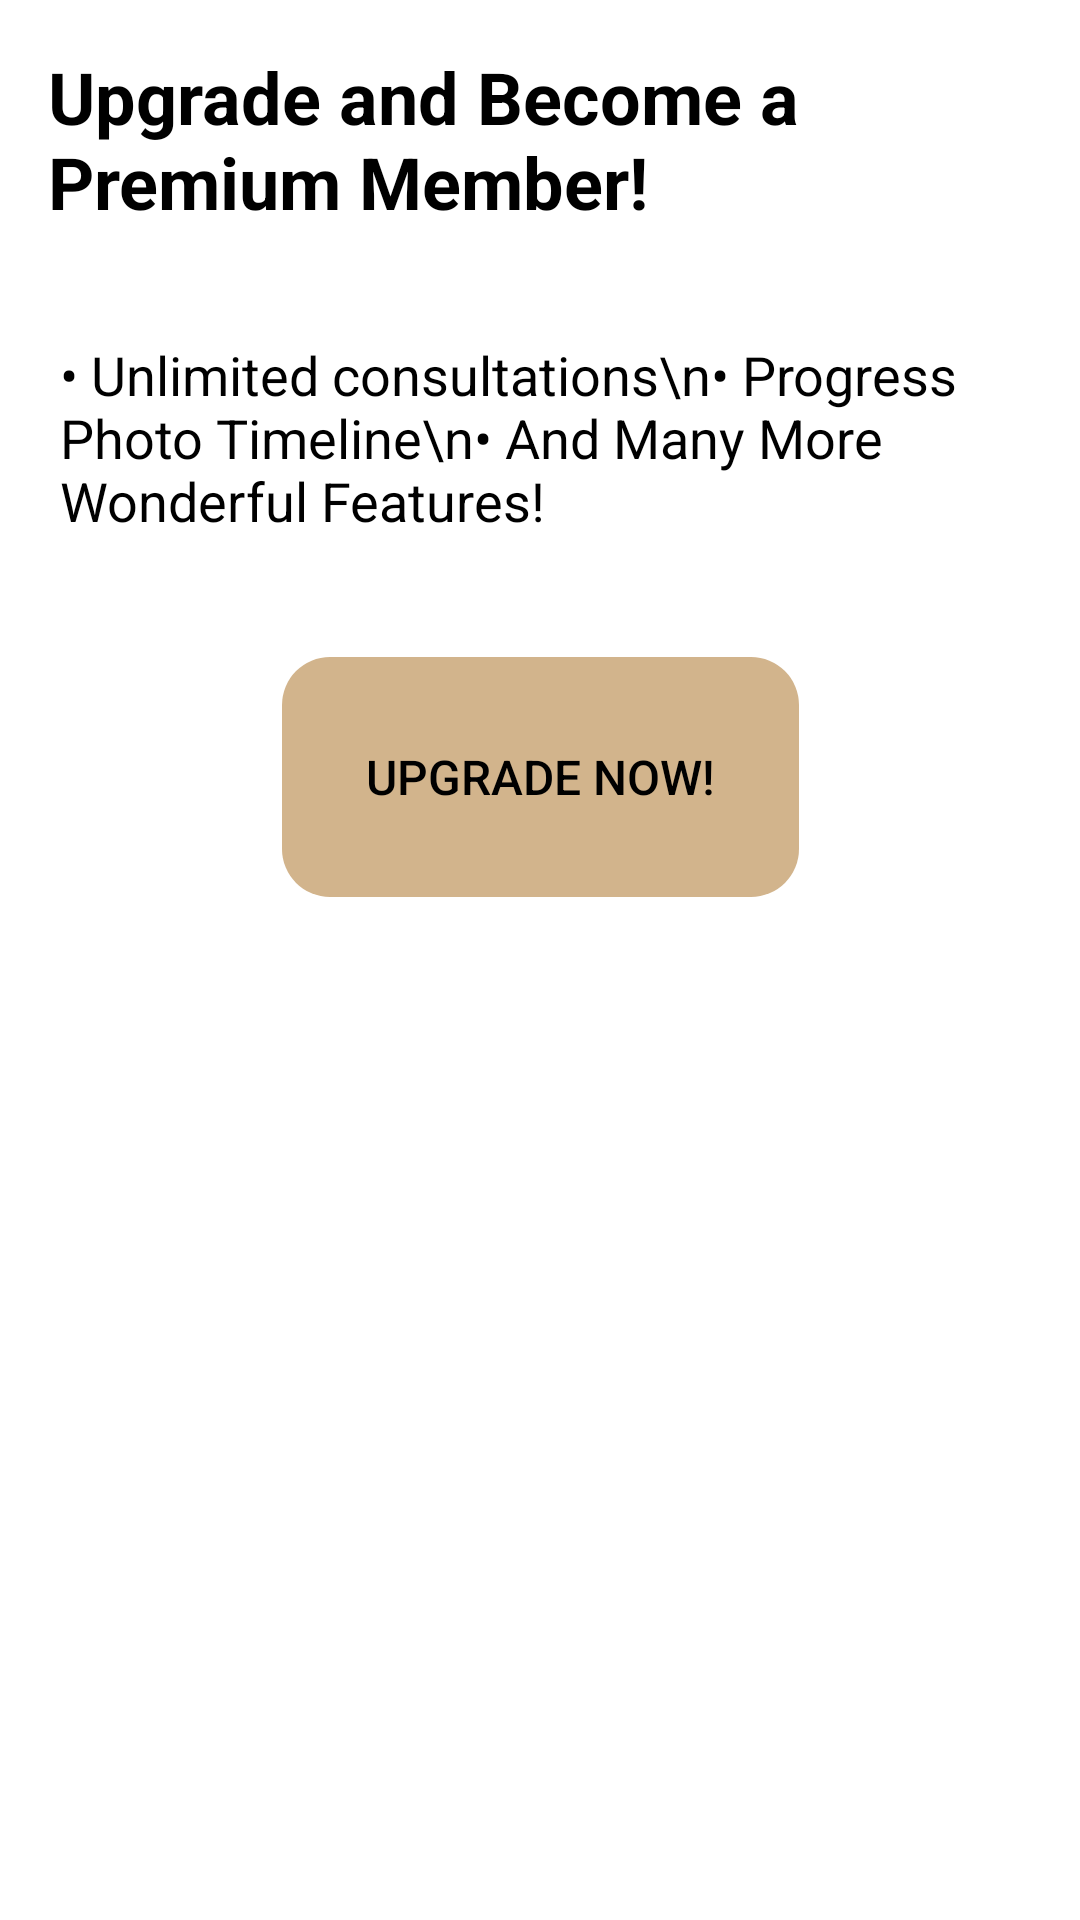

Produce the Android XML layout that renders to this screen, including the resource entries it uses.
<!-- AndroidManifest.xml: application theme Theme.FYP_ClearCanvas -->
<!-- res/layout/activity_premium.xml -->
<?xml version="1.0" encoding="utf-8"?>
<androidx.constraintlayout.widget.ConstraintLayout
    xmlns:android="http://schemas.android.com/apk/res/android"
    xmlns:app="http://schemas.android.com/apk/res-auto"
    android:layout_width="match_parent"
    android:layout_height="match_parent"
    android:background="@android:color/white">

    <TextView
        android:id="@+id/textView_premium"
        android:layout_width="wrap_content"
        android:layout_height="wrap_content"
        android:text="Upgrade and Become a Premium Member!"
        android:textSize="24sp"
        android:textStyle="bold"
        android:textColor="#000000"
        android:padding="16dp"
        app:layout_constraintTop_toTopOf="parent"
        app:layout_constraintStart_toStartOf="parent"
        app:layout_constraintEnd_toEndOf="parent"/>

    <TextView
        android:id="@+id/textView_benefits"
        android:layout_width="0dp"
        android:layout_height="wrap_content"
        android:text="• Unlimited consultations\n• Progress Photo Timeline\n• And Many More Wonderful Features!"
        android:textSize="18sp"
        android:textColor="#000000"
        android:layout_margin="20dp"
        app:layout_constraintTop_toBottomOf="@id/textView_premium"
        app:layout_constraintStart_toStartOf="parent"
        app:layout_constraintEnd_toEndOf="parent"/>

    <LinearLayout
        android:id="@+id/upgradeButtonContainer"
        android:layout_width="wrap_content"
        android:layout_height="wrap_content"
        android:orientation="vertical"
        android:background="@drawable/beige_round_background"
        android:padding="16dp"
        android:gravity="center"
        android:layout_marginTop="40dp"
        app:layout_constraintTop_toBottomOf="@id/textView_benefits"
        app:layout_constraintStart_toStartOf="parent"
        app:layout_constraintEnd_toEndOf="parent">

        <Button
            android:id="@+id/btn_upgrade"
            android:layout_width="wrap_content"
            android:layout_height="wrap_content"
            android:text="Upgrade Now!"
            android:background="@android:color/transparent"
            android:textColor="#000000"
            android:textSize="16sp"/>
    </LinearLayout>

</androidx.constraintlayout.widget.ConstraintLayout>
<!-- resources referenced by this layout -->
<resources>
  <!-- drawable beige_round_background (drawable) -->
  <shape xmlns:android="http://schemas.android.com/apk/res/android"
      android:shape="rectangle">
      <solid android:color="#D2B48C" />
      <corners android:radius="16dp" />
  </shape>
  <style name="Theme.FYP_ClearCanvas" parent="Base.Theme.FYP_ClearCanvas" />
  <style name="Base.Theme.FYP_ClearCanvas" parent="Theme.Material3.DayNight.NoActionBar">
  
          <item name="buttonStyle">@style/CustomButtonStyle</item>
  
      </style>
  <style name="CustomButtonStyle" parent="Widget.AppCompat.Button">
          <item name="android:background">@drawable/rounded_button</item>
          <item name="android:textColor">@color/button_text_color</item>
          <item name="android:padding">12dp</item>
          <item name="android:layout_margin">8dp</item>
      </style>
  <!-- drawable rounded_button (drawable) -->
  <shape xmlns:android="http://schemas.android.com/apk/res/android">
      
      <solid android:color="@color/button_background_color" />
  
      
      <corners android:radius="16dp" />
  
      
      <padding
          android:left="12dp"
          android:top="12dp"
          android:right="12dp"
          android:bottom="12dp" />
  </shape>
  <color name="button_text_color">#000000</color>
  <color name="button_background_color">#D2B48C</color>
</resources>
